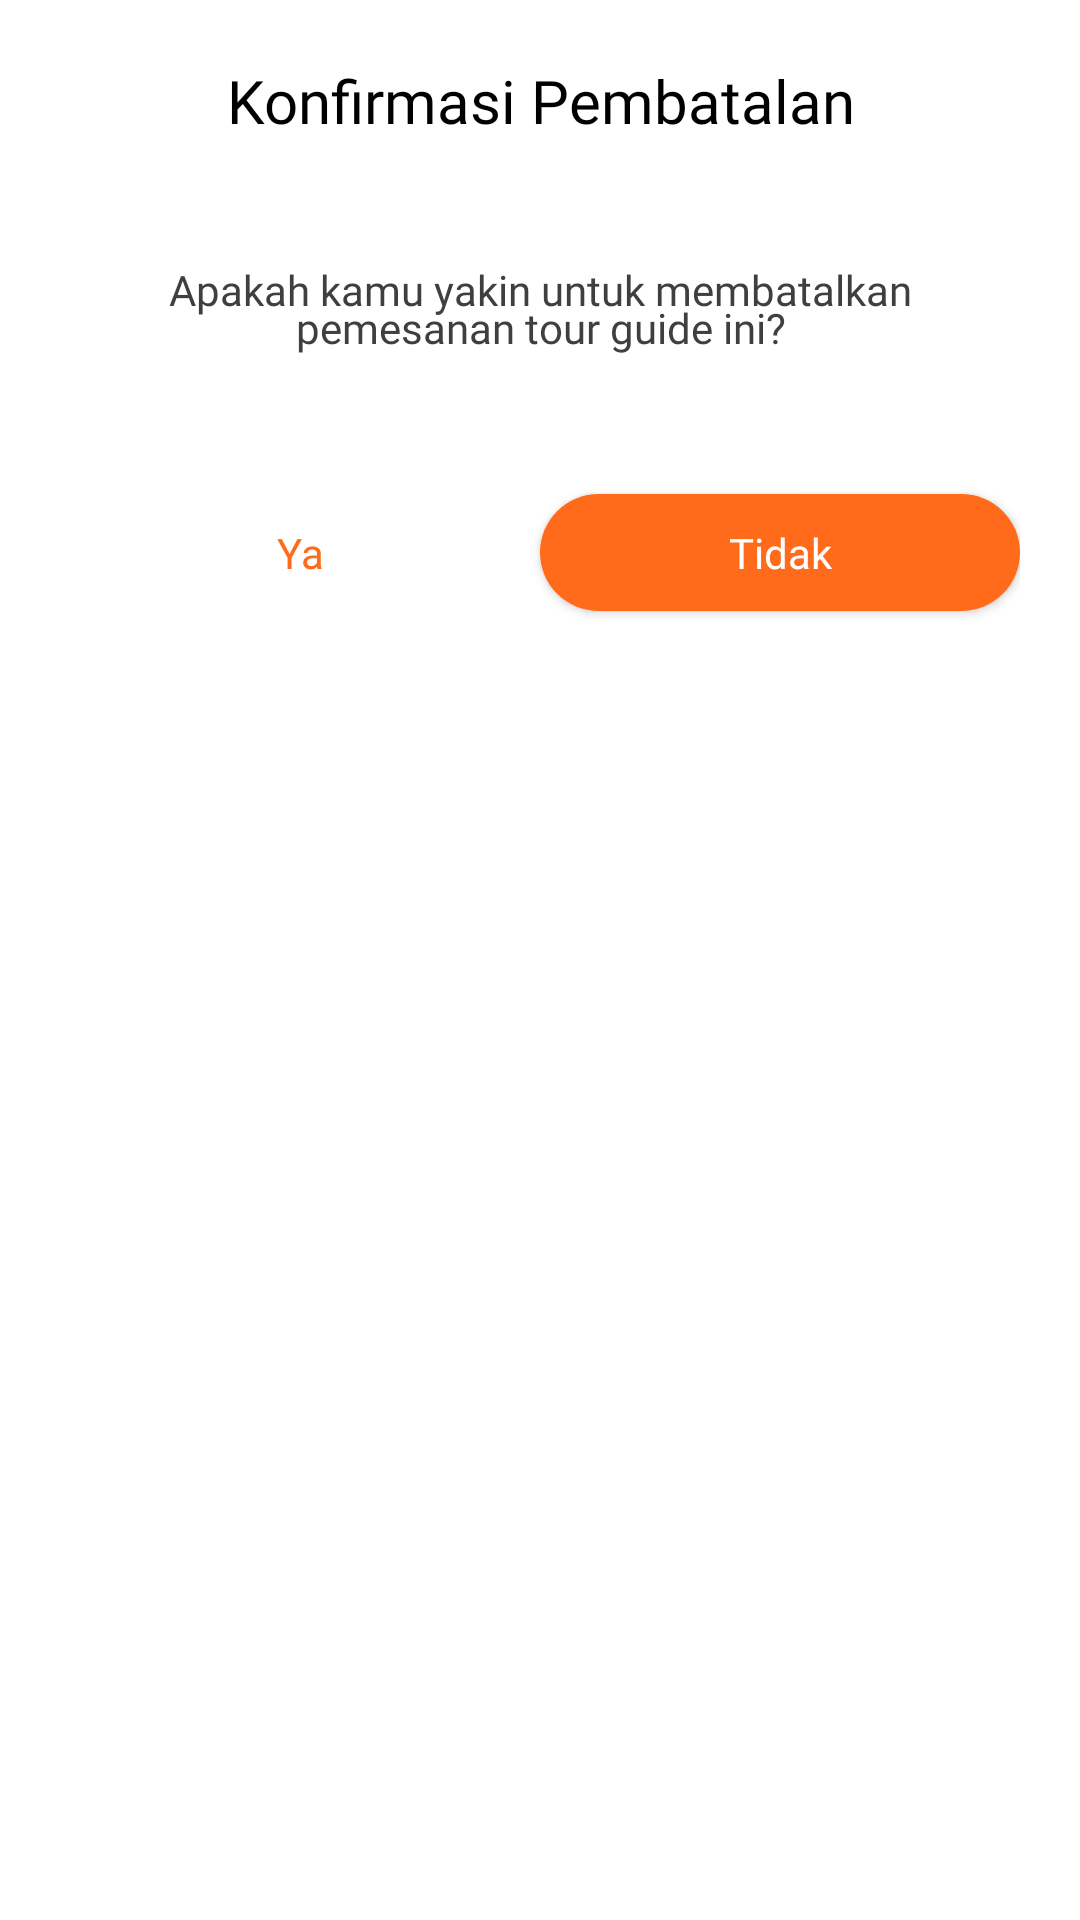

Produce the Android XML layout that renders to this screen, including the resource entries it uses.
<!-- AndroidManifest.xml: application theme Theme.TemanTravellingTourGuide -->
<!-- res/layout/fragment_dialog_confirm_cancelation.xml -->
<?xml version="1.0" encoding="utf-8"?>
<LinearLayout xmlns:android="http://schemas.android.com/apk/res/android"
    xmlns:app="http://schemas.android.com/apk/res-auto"
    android:layout_width="wrap_content"
    android:layout_height="wrap_content"
    android:layout_gravity="center"
    android:padding="20dp"
    android:layout_margin="20dp"
    android:orientation="vertical"
    android:minWidth="350dp">

    <TextView
        android:text="Konfirmasi Pembatalan"
        android:layout_width="match_parent"
        android:layout_height="wrap_content"
        android:textSize="20sp"
        android:textAlignment="center"
        style="@style/TextTitleStyle"/>

    <Space
        android:layout_width="match_parent"
        android:layout_height="40dp"/>

    <TextView
        android:text="Apakah kamu yakin untuk membatalkan pemesanan tour guide ini?"
        android:layout_width="match_parent"
        android:layout_height="wrap_content"
        android:textAlignment="center"
        style="@style/TextDescriptionStyle"/>

    <Space
        android:layout_width="match_parent"
        android:layout_height="40dp"/>

    <LinearLayout
        android:layout_width="match_parent"
        android:layout_height="wrap_content">

        <TextView
            android:id="@+id/tv_ya"
            android:layout_width="0dp"
            android:layout_height="match_parent"
            android:layout_weight="1"
            android:text="Ya"
            android:gravity="center"
            android:fontFamily="@font/poppins_bold"
            android:textColor="@color/color_primary"
            style="@style/TextDescriptionStyle"/>

        <com.google.android.material.button.MaterialButton
            android:id="@+id/btn_tidak"
            style="@style/ButtonPrimaryStyle"
            android:layout_width="0dp"
            android:layout_height="wrap_content"
            android:layout_weight="1"
            android:text="Tidak"
            android:textAllCaps="false"
            android:textSize="14sp"
            app:cornerRadius="20dp" />

    </LinearLayout>


</LinearLayout>
<!-- resources referenced by this layout -->
<resources>
  <color name="color_primary">#FF6B1B</color>
  <style name="ButtonPrimaryStyle">
          <item name="android:textColor">@color/white</item>
          <item name="android:textSize">16sp</item>
          <item name="android:fontFamily">@font/poppins_bold</item>
          <item name="android:padding">10dp</item>
          <item name="android:letterSpacing">0</item>
      </style>
  <style name="TextDescriptionStyle">
          <item name="android:fontFamily">@font/poppins_light</item>
          <item name="android:lineSpacingMultiplier">0.8</item>
          <item name="android:textColor">@color/light_black</item>
          <item name="android:textSize">14sp</item>
      </style>
  <style name="TextTitleStyle">
          <item name="android:fontFamily">@font/poppins_bold</item>
          <item name="android:textSize">24sp</item>
          <item name="android:lineSpacingMultiplier">0.8</item>
          <item name="android:textColor">@color/black</item>
      </style>
  <style name="Theme.TemanTravellingTourGuide" parent="Theme.MaterialComponents.DayNight.NoActionBar">
          
          <item name="colorPrimary">@color/color_primary</item>
          <item name="colorPrimaryVariant">@color/purple_700</item>
          <item name="colorOnPrimary">@color/white</item>
          
          <item name="colorSecondary">@color/color_secondary</item>
          <item name="colorSecondaryVariant">@color/teal_700</item>
          <item name="colorOnSecondary">@color/black</item>
          
          <item name="android:statusBarColor" tools:targetApi="l">@android:color/white</item>
          <item name="android:windowLightStatusBar">true</item>
          
      </style>
  <color name="white">#FFFFFFFF</color>
  <color name="light_black">#403E3E</color>
  <color name="black">#FF000000</color>
  <color name="purple_700">#FF3700B3</color>
  <color name="color_secondary">#FFA40E</color>
  <color name="teal_700">#FF018786</color>
</resources>
